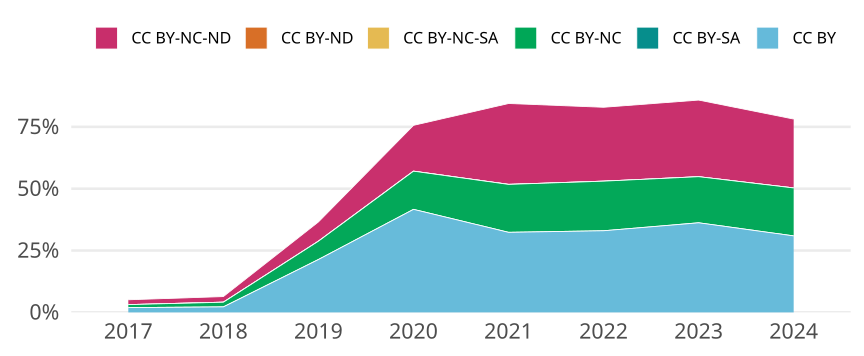

The data file committed next to this chart (first rows):
cr_year, jn_all, cc, cc_total, prop
2017, 10438, CC BY, 201, 0.01926
2017, 10438, CC BY-SA, 0, 0
2017, 10438, CC BY-NC, 127, 0.01217
2017, 10438, CC BY-NC-SA, 0, 0
2017, 10438, CC BY-ND, 0, 0
2017, 10438, CC BY-NC-ND, 204, 0.01954
2018, 10838, CC BY, 240, 0.02214
2018, 10838, CC BY-SA, 1, 9.226794611551947e-5
2018, 10838, CC BY-NC, 205, 0.01891
2018, 10838, CC BY-NC-SA, 2, 1.8453589223103894e-4
2018, 10838, CC BY-ND, 0, 0
2018, 10838, CC BY-NC-ND, 246, 0.0227
2019, 10358, CC BY, 2214, 0.2137
2019, 10358, CC BY-SA, 0, 0
2019, 10358, CC BY-NC, 767, 0.07405
2019, 10358, CC BY-NC-SA, 0, 0
2019, 10358, CC BY-ND, 2, 1.9308746862328635e-4
2019, 10358, CC BY-NC-ND, 805, 0.07772
2020, 11472, CC BY, 4778, 0.4165
2020, 11472, CC BY-SA, 0, 0
2020, 11472, CC BY-NC, 1770, 0.1543
2020, 11472, CC BY-NC-SA, 0, 0
2020, 11472, CC BY-ND, 5, 4.3584379358437936e-4
2020, 11472, CC BY-NC-ND, 2121, 0.1849
2021, 11615, CC BY, 3759, 0.3236
2021, 11615, CC BY-SA, 0, 0
2021, 11615, CC BY-NC, 2251, 0.1938
2021, 11615, CC BY-NC-SA, 0, 0
2021, 11615, CC BY-ND, 3, 2.582866982350409e-4
2021, 11615, CC BY-NC-ND, 3795, 0.3267
2022, 9924, CC BY, 3275, 0.33
2022, 9924, CC BY-SA, 0, 0
2022, 9924, CC BY-NC, 1990, 0.2005
2022, 9924, CC BY-NC-SA, 0, 0
2022, 9924, CC BY-ND, 1, 1.0076582023377671e-4
2022, 9924, CC BY-NC-ND, 2963, 0.2986
2023, 10296, CC BY, 3729, 0.3622
2023, 10296, CC BY-SA, 0, 0
2023, 10296, CC BY-NC, 1919, 0.1864
2023, 10296, CC BY-NC-SA, 0, 0
2023, 10296, CC BY-ND, 0, 0
2023, 10296, CC BY-NC-ND, 3189, 0.3097
2024, 1501, CC BY, 464, 0.3091
2024, 1501, CC BY-SA, 0, 0
2024, 1501, CC BY-NC, 291, 0.1939
2024, 1501, CC BY-NC-SA, 0, 0
2024, 1501, CC BY-ND, 0, 0
2024, 1501, CC BY-NC-ND, 418, 0.2785
